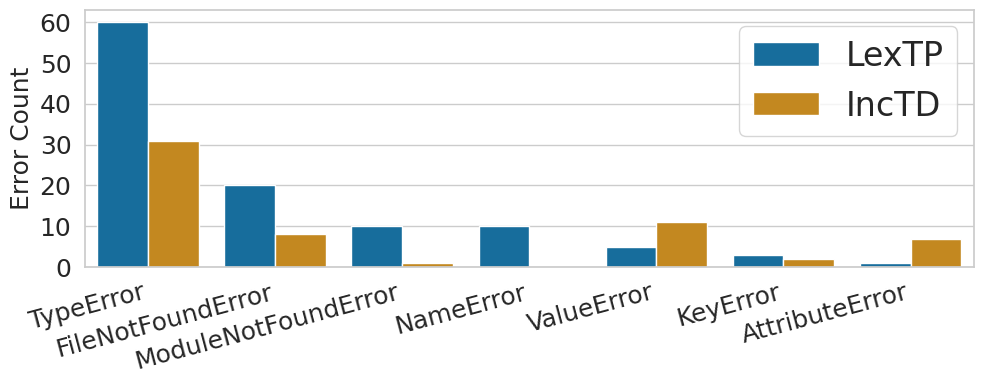

Here is the Python script that generated this plot: (Note: this script raises an exception after producing the figure.)
import matplotlib.pyplot as plt
import pandas as pd
import seaborn as sns
sns.set_theme(style="whitegrid")

data = {
    'Error Type': ["TypeError", "FileNotFoundError", "ModuleNotFoundError", "NameError", "ValueError", "KeyError", "AttributeError"],
    'LexTP': [60, 20, 10, 10, 5, 3, 1],
    'IncTD': [31, 8, 1, 0, 11, 2, 7]

    # 'Error Type': ["TypeError", "ValueError", "NameError", "AttributeError", "FileNotFoundError", "ModuleNotFoundError", "KeyError", "Others"],
    # 'LexTP': [60, 5, 10, 1, 20, 10, 3],
    # 'IncTD': [31, 11, 0, 7, 8, 1, 2]
}

df = pd.DataFrame(data)
df_melted = df.melt(id_vars='Error Type', var_name='Technique', value_name='Error Count')

plt.figure(figsize=(10, 4), dpi=150)
sns.barplot(data=df_melted, x='Error Type', y='Error Count', hue='Technique', palette='colorblind')

ax = plt.gca()
for label in ax.get_xticklabels():
    label.set_ha('right')
    
plt.xlabel('', fontsize=0)
plt.ylabel('Error Count', fontsize=18)
plt.xticks(fontsize=18, rotation=15)
plt.yticks(fontsize=18)
plt.legend(fontsize=24)

plt.tight_layout()
plt.savefig('lexecutor_all/residuals.pdf')